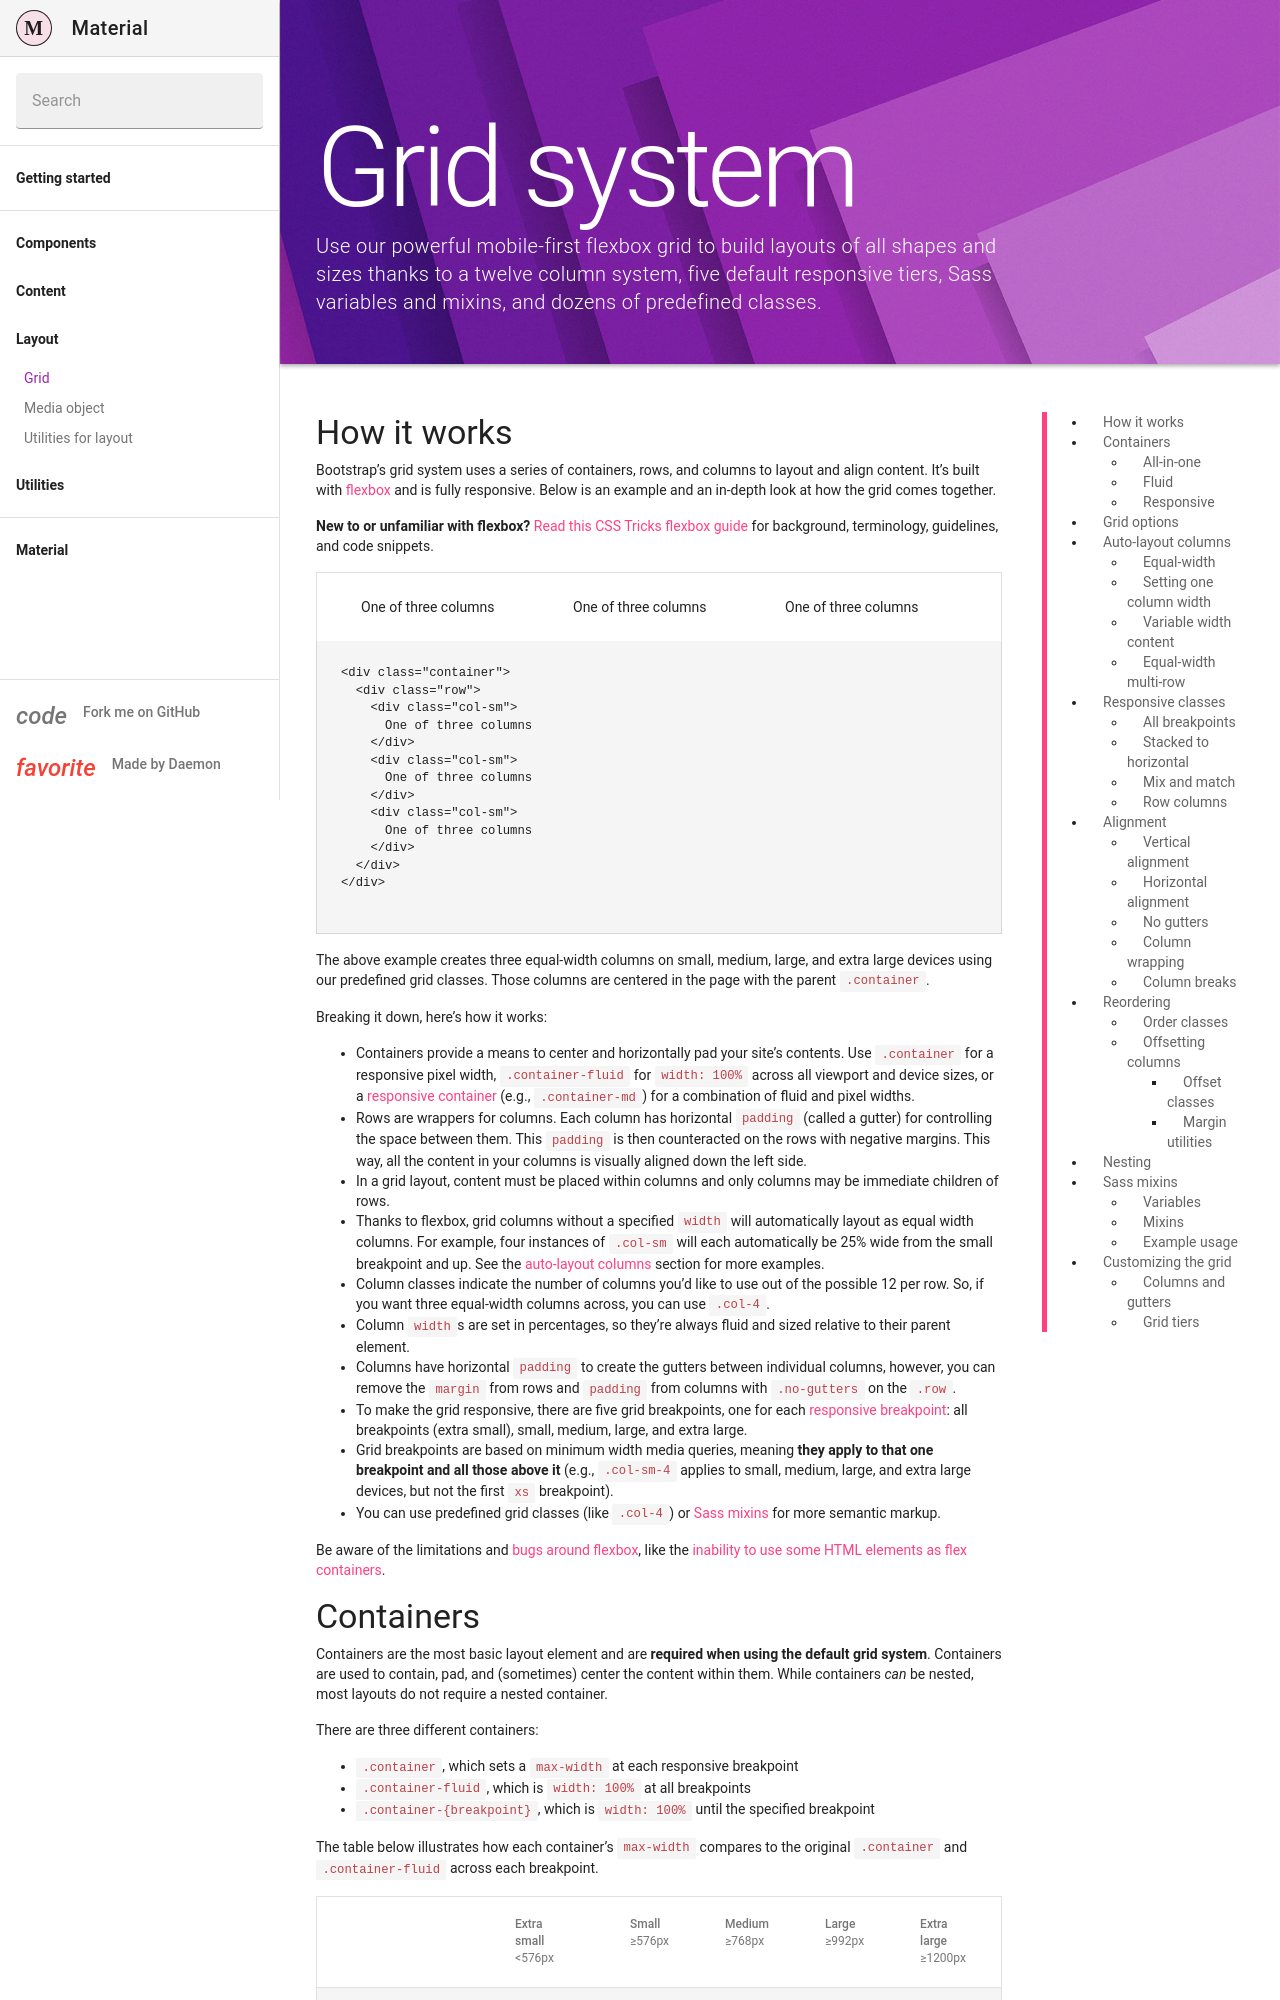

repository: Daemonite/material · page: docs/4.6/layout/grid/index.html · generator: jekyll

---
layout: docs
title: Grid system
description: Use our powerful mobile-first flexbox grid to build layouts of all shapes and sizes thanks to a twelve column system, five default responsive tiers, Sass variables and mixins, and dozens of predefined classes.
group: layout
redirect_from:
  - /docs/4.6/layout/
  - /docs/4.1/layout/
  - /docs/4.1/layout/grid/
toc: true
---
